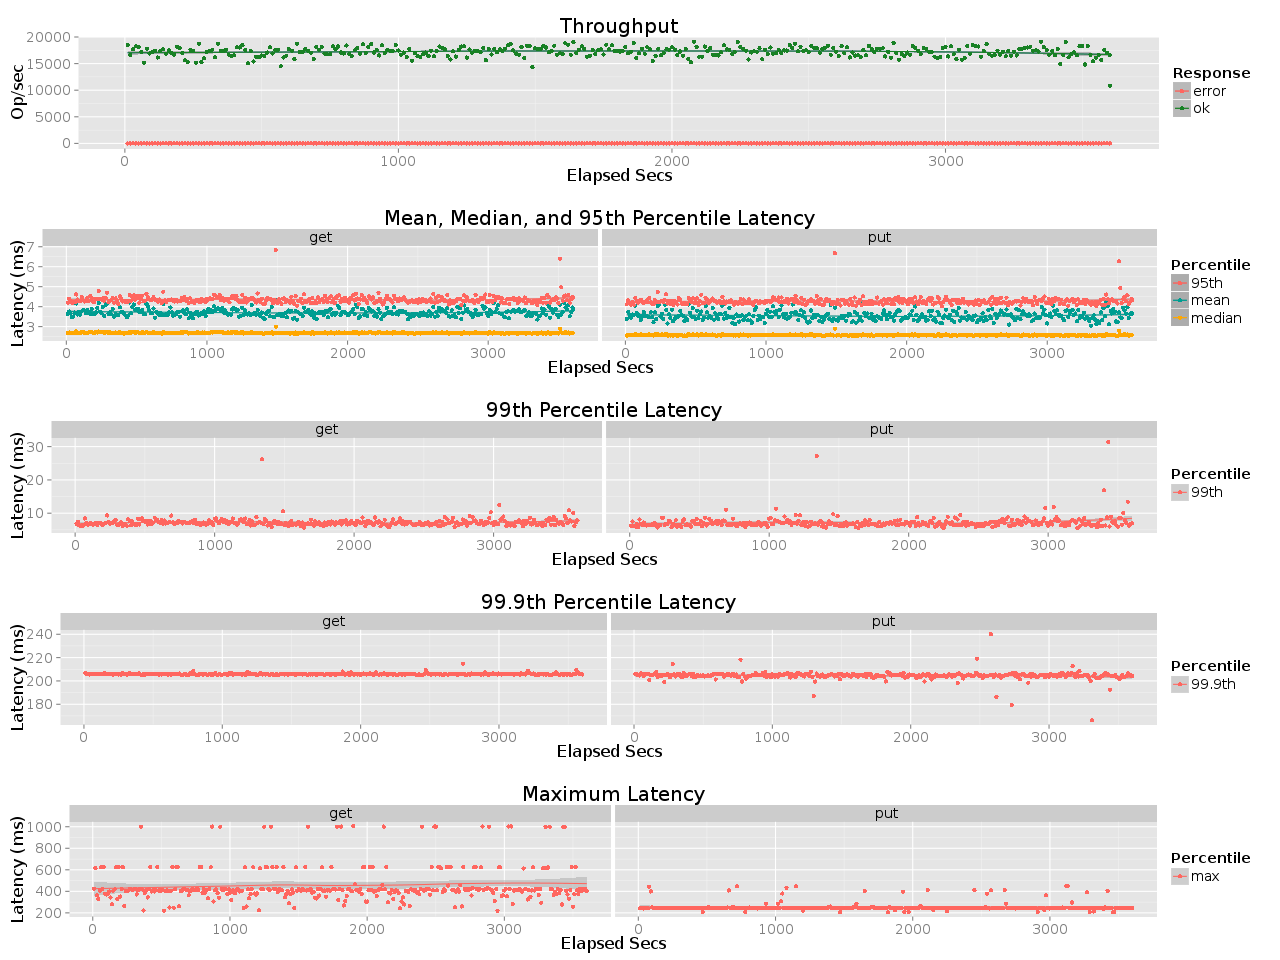

The file beside this chart, header and first rows:
elapsed, window, total, successful, failed
10, 10, 184707, 184707, 0
20, 10, 166043, 166043, 0
30, 10, 176702, 176702, 0
40, 10, 182340, 182340, 0
50, 10, 180810, 180809, 1
60, 10, 171539, 171539, 0
70, 10, 151382, 151382, 0
80, 10, 178045, 178045, 0
90, 10, 169108, 169108, 0
100, 10, 171338, 171338, 0
110, 10, 174158, 174158, 0
120, 10, 161394, 161394, 0
130, 10, 174357, 174357, 0
140, 10, 176983, 176983, 0
150, 10, 168284, 168284, 0
160, 10, 174724, 174724, 0
170, 10, 169758, 169758, 0
180, 10, 166518, 166518, 0
190, 10, 181830, 181830, 0
200, 10, 179457, 179457, 0
210, 9.998, 169789, 169789, 0
220, 10, 156172, 156172, 0
230, 10, 153159, 153159, 0
240, 10, 175890, 175890, 0
250, 10, 174143, 174143, 0
260, 10, 151512, 151512, 0
270, 10, 187458, 187458, 0
280, 10, 152367, 152367, 0
290, 10, 159992, 159992, 0
300, 10, 171906, 171906, 0
310, 9.998, 173745, 173745, 0
320, 10, 176170, 176170, 0
330, 10, 161680, 161680, 0
340, 10, 187591, 187591, 0
350, 10, 174296, 174296, 0
360, 9.999, 173253, 173253, 0
370, 10, 175988, 175988, 0
380, 10, 166476, 166476, 0
390, 10, 163907, 163906, 1
400, 10, 165630, 165630, 0
410, 10, 180627, 180627, 0
420, 10, 180232, 180231, 1
430, 10, 184641, 184641, 0
440, 10.0, 175636, 175636, 0
450, 10, 150768, 150768, 0
460, 10, 174313, 174313, 0
470, 10, 153884, 153884, 0
480, 10, 163154, 163154, 0
490, 10, 161711, 161711, 0
500, 10, 165200, 165200, 0
510, 10, 164722, 164722, 0
520, 10, 170759, 170759, 0
530, 10, 180531, 180531, 0
540, 10, 169113, 169113, 0
550, 10, 175882, 175882, 0
560, 10, 176049, 176049, 0
570, 9.999, 145003, 145003, 0
580, 10, 161326, 161326, 0
590, 10, 164812, 164812, 0
600, 10, 177323, 177323, 0
... 301 more rows
